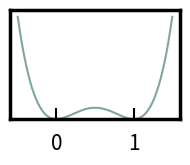

Python code for this plot: (Note: this script raises an exception after producing the figure.)
import matplotlib.pyplot as plt
import numpy as np

plt.rcParams['xtick.major.pad']='10'
plt.rcParams['ytick.major.pad']='10'
plt.rcParams['xtick.minor.pad']='10'
plt.rcParams['ytick.minor.pad']='10'
plt.rc('xtick', labelsize=15)    # fontsize of the tick labels

plt.rcParams["axes.linewidth"]='2.5'
plt.rcParams["axes.titlepad"]='10'
plt.rcParams["axes.labelpad"]='10'
plt.rcParams['ytick.major.width']='1.5'
plt.rcParams['xtick.major.width']='1.5'
plt.rcParams['ytick.major.size']='8'
plt.rcParams['xtick.major.size']='8'
plt.rcParams['ytick.minor.width']='1.5'
plt.rcParams['xtick.minor.width']='1.5'
plt.rcParams['ytick.minor.size']='6'
plt.rcParams['xtick.minor.size']='6'

color = "#00552280"
xs = np.linspace(-.5,1.5,10000)
ys = 0.25*(xs**2)*((1-xs)**2)

fig, axs = plt.subplots(1,figsize=(2,1.75))
plt.plot(xs,ys,color=color)
plt.ylim(0,0.15)
plt.tick_params(axis="x",direction="in")#, pad=-15)
#axs.set_xticklabels([0,0.5,1])
axs.tick_params(axis="y",left=False,top=False,labelleft=False)
axs.tick_params(axis="x",direction="in")#, pad=-15)
plt.savefig("double-well.pdf")
plt.tight_layout()
plt.savefig("/home/<user>/University/Mestrado/Defense/media/double-well.svg")
